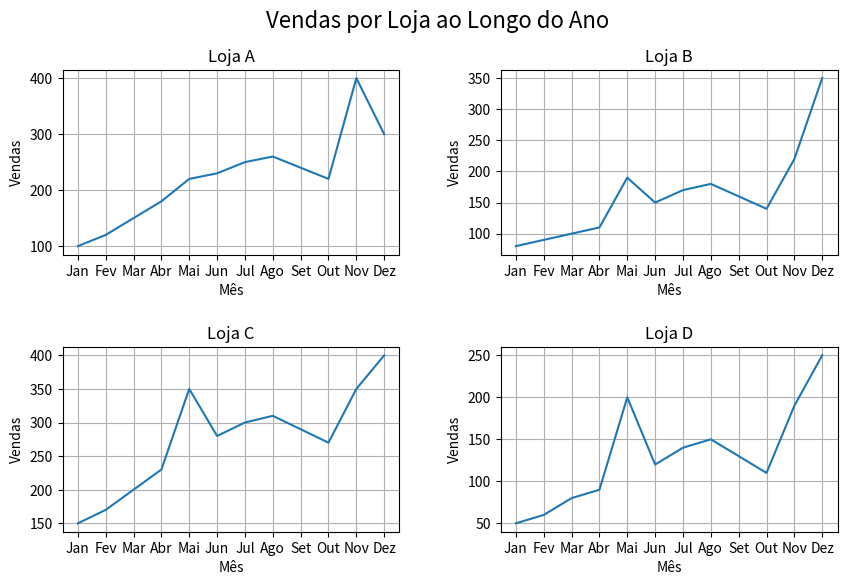

The matplotlib source for this figure:
import pandas as pd
import matplotlib.pyplot as plt
# import numpy as np
# import seaborn as sns

lojas =  ['A', 'B', 'C', 'D']

vendas_2022 = {
    'Jan': [100, 80, 150, 50],
    'Fev': [120, 90, 170, 60],
    'Mar': [150, 100, 200, 80],
    'Abr': [180, 110, 230, 90],
    'Mai': [220, 190, 350, 200],
    'Jun': [230, 150, 280, 120],
    'Jul': [250, 170, 300, 140],
    'Ago': [260, 180, 310, 150],
    'Set': [240, 160, 290, 130],
    'Out': [220, 140, 270, 110],
    'Nov': [400, 220, 350, 190],
    'Dez': [300, 350, 400, 250]
}

df = pd.DataFrame(vendas_2022, index=lojas)
df.head()
print(df.head())

df['lojas'] = lojas # Define lojas como uma coluna
df.set_index('lojas', inplace=True) # Transforma Lojas no INDEX da tabela.
df.head() # Mostra os 5 primeiros itens do DF.
print(df.head())


# Criando o gráfico:
fig, axs = plt.subplots(2, 2, figsize=(10, 6)) # Inicia a criação dos gráficos.
fig.suptitle('Vendas por Loja ao Longo do Ano', fontsize=16) # Adiciona um titulo geral para todos os gráficos.
fig.subplots_adjust(hspace=0.5, wspace=0.3 ) # Adiciona um espaço entre os gráficos. hspace=0.5: Controla o espaçamento horizontal. wspace=0.3: Controla o espaçamento vertical.

# Chamando os atributos da tabela para os graficos:
axs[0,0].plot(df.loc['A'])
axs[0,0].set_title('Loja A')

axs[0,1].plot(df.loc['B'])
axs[0,1].set_title('Loja B')

axs[1,0].plot(df.loc['C'])
axs[1,0].set_title('Loja C')

axs[1,1].plot(df.loc['D'])
axs[1,1].set_title('Loja D')

for ax in axs.flat:  # Itera sobre os eixos do gráfico.
    ax.set(xlabel='Mês')  # Define o nome do eixo x.
    ax.set(ylabel='Vendas')  # Define o nome do eixo y.
    ax.grid(True)  # Adiciona uma grade ao gráfico.

plt.show()